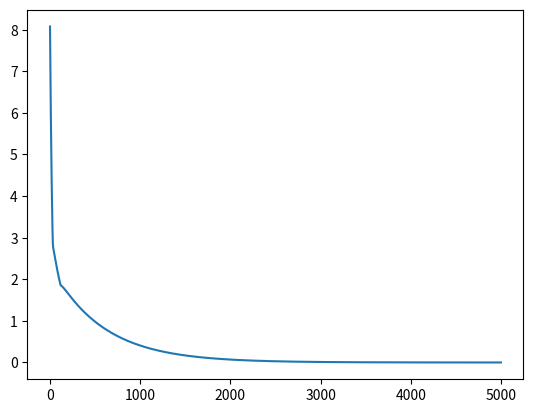

Reproduce this figure in Python.
import numpy as np
import matplotlib.pylab as plt

"""
evoluation weight

multi layer
"""

xs = np.asarray(
    [
        [0,1,0,1,0],
        [0,0,1,1,0],
        [1,1,0,1,0],
        [1,1,1,0,1],
        [0,0,0,1,0],
    ]
)

# ws = np.ndarray([1,0,1,0,-1]) # hidden

ys = np.asarray(
    [
        [0.0],
        [1.0],
        [1.0],
        [1.0],
        [0.0],
    ]
)

xs = np.hstack((xs, np.ones([xs.shape[0], 1])))

ins = 5
outs = 1
nodes = 5  # 15, 5

def weight(ins, outs):
    ws = np.random.randn(ins, outs)
    return ws

w0 = weight(ins + 1, nodes)
ws = weight(nodes, outs)

errs = []
for i in range(5000):
    z = xs @ w0
    x = np.sin(z)
    yh = x @ ws 
    
    e = (yh - ys) * 1 #derivative of x=1
    ws -= (x.T @ e) * 0.01

    e = np.sum(np.abs(e))
    if e < 0.05:
        print("found solution")
        print(ws)

    errs.append(e)

plt.figure(1)
plt.plot(errs)
plt.show()